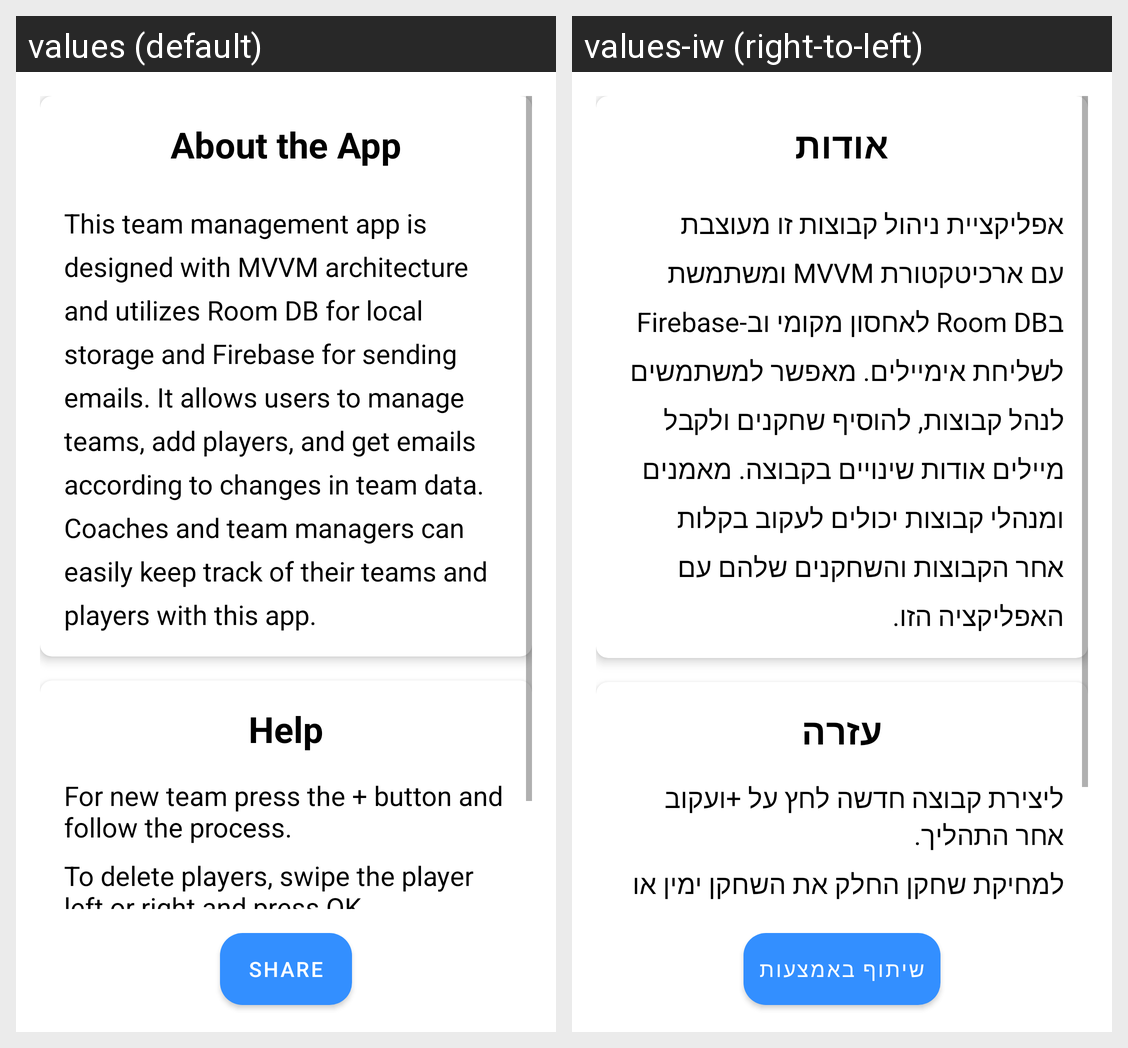

The same Android screen rendered under two of its app's locales, left to right. List the strings drawn on it with the default value and each locale's translation.
Android screen res/layout/about_layout.xml rendered under 2 locales, left to right: values (default), values-iw (right-to-left). Device: Nexus 5 (rendered at 1080×1920; each locale shown at half size, 540×960, under a caption strip naming it); theme Theme.Team_app.
Strings drawn on this screen, with the default value and each locale's value (text and hints the layout hard-codes, and strings that could not be matched under every locale, appear in the picture but are not listed):

about_the_app
  values: About the App
  values-iw: אודות

about_text
  values: This team management app is designed with MVVM architecture and utilizes Room DB for local storage and Firebase for sending emails. It allows users to manage teams, add players, and get emails according to changes in team data. Coaches and team managers can easily keep track of their teams and players with this app.
  values-iw: אפליקציית ניהול קבוצות זו מעוצבת עם ארכיטקטורת MVVM ומשתמשת בRoom DB לאחסון מקומי וב-Firebase לשליחת אימיילים. מאפשר למשתמשים לנהל קבוצות, להוסיף שחקנים ולקבל מיילים אודות שינויים בקבוצה. מאמנים ומנהלי קבוצות יכולים לעקוב בקלות אחר הקבוצות והשחקנים שלהם עם האפליקציה הזו.

help
  values: Help
  values-iw: עזרה

for_new_team_press_the_button_and_follow_the_process
  values: For new team press the + button and follow the process.
  values-iw: ליצירת קבוצה חדשה לחץ על +ועקוב אחר התהליך.

to_delete_players_swipe_the_player_left_or_right_and_press_ok
  values: To delete players, swipe the player left or right and press OK.
  values-iw: למחיקת שחקן החלק את השחקן ימין או שמאל ולחץ כן.

share
  values: Share
  values-iw: שיתוף באמצעות
